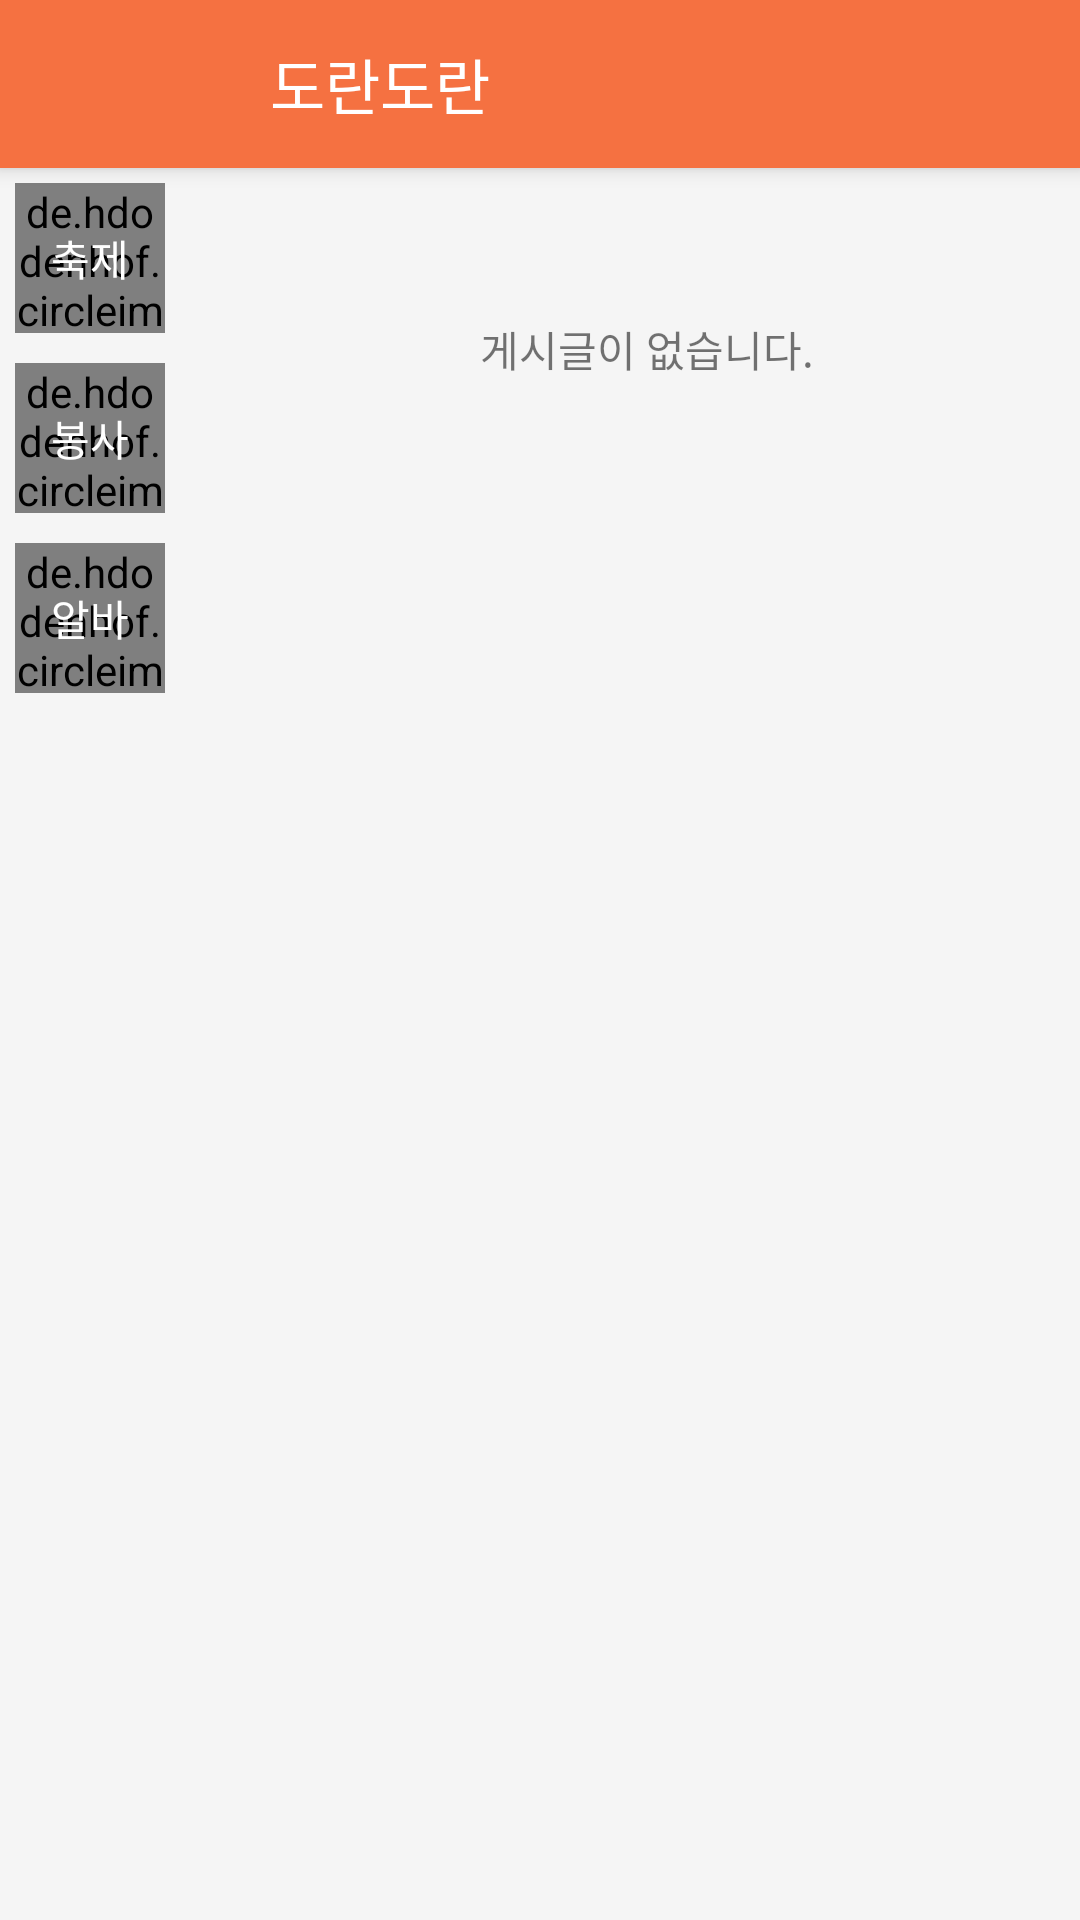

Reconstruct the res/layout file that produces this screen, plus the resources it refers to.
<!-- AndroidManifest.xml: application theme AppTheme -->
<!-- res/layout/activity_main.xml -->
<?xml version="1.0" encoding="utf-8"?>
<android.support.design.widget.CoordinatorLayout xmlns:android="http://schemas.android.com/apk/res/android"
    xmlns:app="http://schemas.android.com/apk/res-auto"
    xmlns:tools="http://schemas.android.com/tools"
    android:layout_width="match_parent"
    android:layout_height="match_parent"
    android:fitsSystemWindows="true"
    tools:context="kr.co.dorandoran.MainActivity">

    <android.support.design.widget.AppBarLayout
        android:layout_width="match_parent"
        android:layout_height="wrap_content"
        android:theme="@style/AppTheme.AppBarOverlay">

        <android.support.v7.widget.Toolbar
            android:id="@+id/toolbar"
            android:layout_width="match_parent"
            android:layout_height="?attr/actionBarSize"
            android:background="?attr/colorPrimary"
            app:popupTheme="@style/AppTheme.PopupOverlay">

            <TextView
                android:layout_width="wrap_content"
                android:layout_height="wrap_content"
                android:layout_marginLeft="90dp"
                android:text="도란도란"
                android:textSize="20sp"
                android:textColor="@color/white" />

            <RelativeLayout
                android:layout_width="match_parent"
                android:layout_height="match_parent">

                <ImageButton
                    android:id="@+id/post_write_btn"
                    android:layout_width="25dp"
                    android:layout_height="25dp"
                    android:layout_alignParentRight="true"
                    android:layout_centerVertical="true"
                    android:layout_marginRight="15dp"
                    android:background="@drawable/ic_create_black_24dp" />

            </RelativeLayout>
        </android.support.v7.widget.Toolbar>

    </android.support.design.widget.AppBarLayout>

    <include layout="@layout/content_main" />


</android.support.design.widget.CoordinatorLayout>
<!-- res/layout/content_main.xml (included above) -->
<?xml version="1.0" encoding="utf-8"?>
<RelativeLayout xmlns:android="http://schemas.android.com/apk/res/android"
    xmlns:app="http://schemas.android.com/apk/res-auto"
    xmlns:tools="http://schemas.android.com/tools"
    android:layout_width="match_parent"
    android:layout_height="match_parent"
    app:layout_behavior="@string/appbar_scrolling_view_behavior"
    tools:context="kr.co.dorandoran.MainActivity"
    tools:showIn="@layout/activity_main"
    android:background="@color/cardBack">

    <LinearLayout
        android:layout_width="match_parent"
        android:layout_height="match_parent"
        android:orientation="horizontal">

        <LinearLayout
            android:layout_width="wrap_content"
            android:layout_height="match_parent"
            android:orientation="vertical">

            <FrameLayout
                android:layout_width="wrap_content"
                android:layout_height="wrap_content"
                android:padding="5dp">
                <de.hdodenhof.circleimageview.CircleImageView
                    android:id="@+id/festival_btn"
                    android:layout_width="50dp"
                    android:layout_height="50dp"
                    android:background="@drawable/circle" />
                <TextView
                    android:layout_width="wrap_content"
                    android:layout_height="wrap_content"
                    android:text="축제"
                    android:id="@+id/festival_text"
                    android:textSize="14sp"
                    android:textColor="@color/white"
                    android:layout_gravity="center_horizontal|center_vertical"/>
            </FrameLayout>

            <FrameLayout
                android:layout_width="wrap_content"
                android:layout_height="wrap_content"
                android:padding="5dp">
                <de.hdodenhof.circleimageview.CircleImageView
                    android:id="@+id/volunteer_btn"
                    android:layout_width="50dp"
                    android:layout_height="50dp"
                    android:background="@drawable/circle" />
                <TextView
                    android:layout_width="wrap_content"
                    android:layout_height="wrap_content"
                    android:text="봉사"
                    android:id="@+id/volunteer_text"
                    android:textSize="14sp"
                    android:textColor="@color/white"
                    android:layout_gravity="center_horizontal|center_vertical"/>
            </FrameLayout>

            <FrameLayout
                android:layout_width="wrap_content"
                android:layout_height="wrap_content"
                android:padding="5dp">
                <de.hdodenhof.circleimageview.CircleImageView
                    android:id="@+id/part_time_btn"
                    android:layout_width="50dp"
                    android:layout_height="50dp"
                    android:background="@drawable/circle" />
                <TextView
                    android:layout_width="wrap_content"
                    android:layout_height="wrap_content"
                    android:text="알바"
                    android:id="@+id/parttime_text"
                    android:textSize="14sp"
                    android:textColor="@color/white"
                    android:layout_gravity="center_horizontal|center_vertical"/>
            </FrameLayout>
        </LinearLayout>

        <FrameLayout
            android:id="@+id/container"
            android:layout_width="match_parent"
            android:layout_height="match_parent">

            <TextView
                android:layout_width="wrap_content"
                android:layout_height="wrap_content"
                android:layout_marginTop="50dp"
                android:gravity="center"
                android:layout_marginLeft="100dp"
                android:text="게시글이 없습니다."/>

        </FrameLayout>
    </LinearLayout>

</RelativeLayout>
<!-- resources referenced by this layout -->
<resources>
  <color name="cardBack">#fbf5f5f5</color>
  <color name="white">#ffffff</color>
  <!-- drawable circle: png bitmap (drawable-xxhdpi, 5358 bytes) -->
  <style name="AppTheme.AppBarOverlay" parent="ThemeOverlay.AppCompat.Dark.ActionBar" />
  <style name="AppTheme.PopupOverlay" parent="ThemeOverlay.AppCompat.Light" />
  <style name="AppTheme" parent="Theme.AppCompat.Light.DarkActionBar">
          
          <item name="colorPrimary">@color/colorPrimary</item>
          <item name="colorPrimaryDark">@color/colorPrimaryDark</item>
          <item name="colorAccent">@color/colorAccent</item>
          <item name="windowActionBar">false</item>
          <item name="android:windowActionBarOverlay">true</item>
          <item name="windowNoTitle">true</item>
      </style>
  <color name="colorPrimary">#F57141</color>
  <color name="colorPrimaryDark">#303F9F</color>
  <color name="colorAccent">#F57141</color>
</resources>
